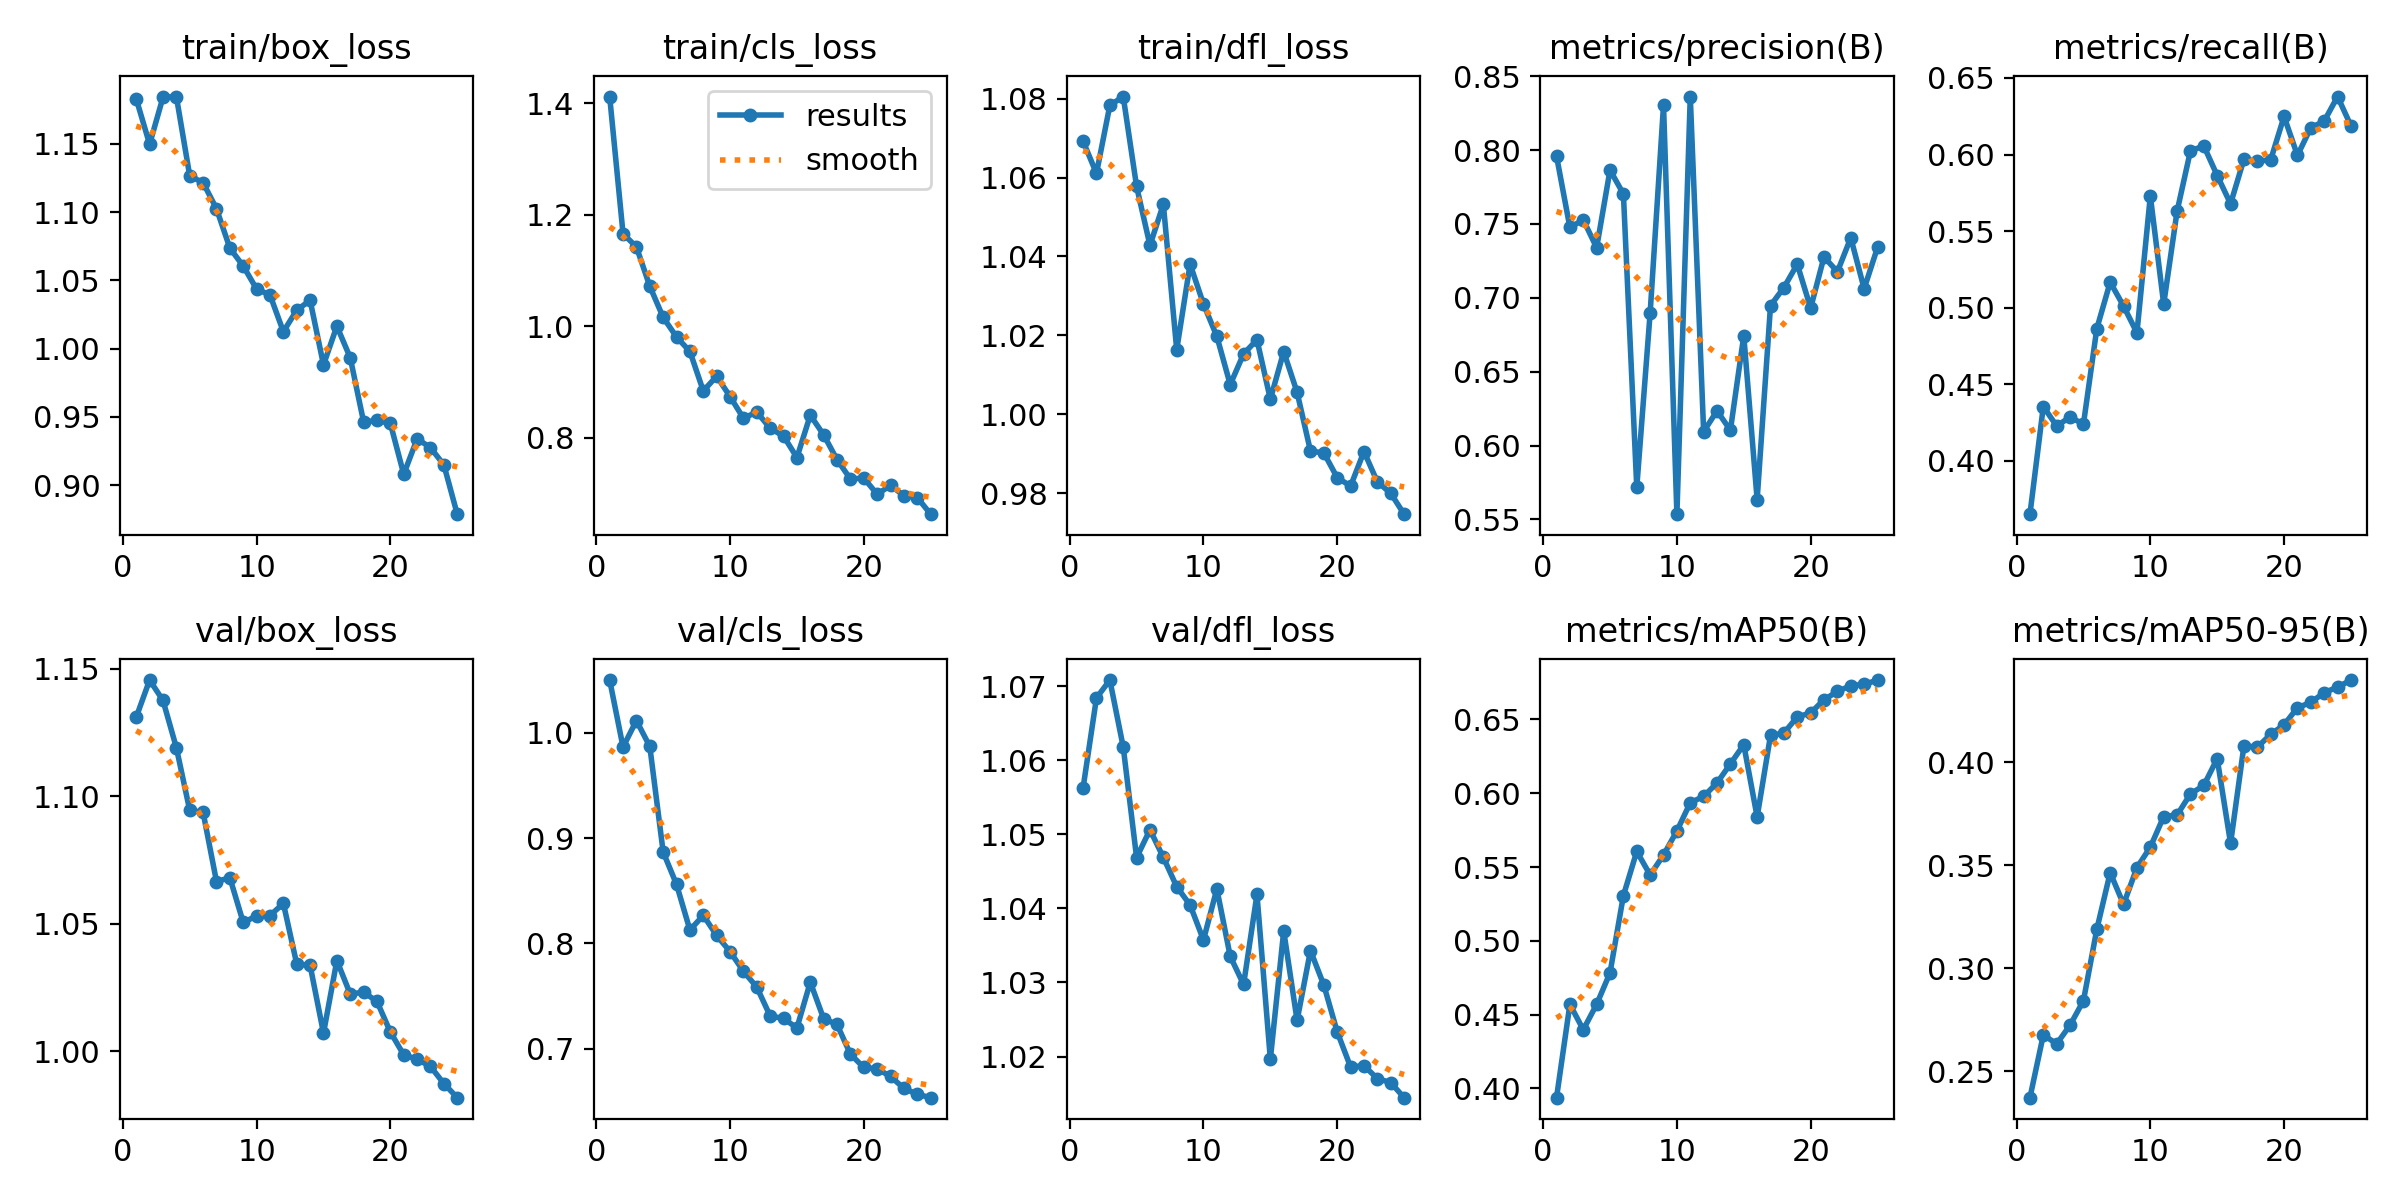

Source data for this figure (header and first rows):
epoch, time, train/box_loss, train/cls_loss, train/dfl_loss, metrics/precision(B), metrics/recall(B), metrics/mAP50(B), metrics/mAP50-95(B), val/box_loss, val/cls_loss, val/dfl_loss, lr/pg0, lr/pg1, lr/pg2
1, 14.56, 1.183, 1.412, 1.069, 0.796, 0.3651, 0.3938, 0.2373, 1.131, 1.05, 1.056, 0.0002705, 0.0002705, 0.0002705
2, 27.19, 1.15, 1.166, 1.061, 0.7476, 0.4354, 0.457, 0.2677, 1.146, 0.9864, 1.068, 0.0005265, 0.0005265, 0.0005265
3, 40.06, 1.184, 1.142, 1.078, 0.7528, 0.4227, 0.4398, 0.2634, 1.138, 1.012, 1.071, 0.0007605, 0.0007605, 0.0007605
4, 52.63, 1.185, 1.072, 1.081, 0.7339, 0.4285, 0.457, 0.2724, 1.119, 0.987, 1.062, 0.000734, 0.000734, 0.000734
5, 65.17, 1.126, 1.016, 1.058, 0.7864, 0.4239, 0.4784, 0.2843, 1.094, 0.8867, 1.047, 0.0007011, 0.0007011, 0.0007011
6, 77.61, 1.121, 0.9807, 1.043, 0.7703, 0.4863, 0.5307, 0.3189, 1.094, 0.8559, 1.051, 0.0006681, 0.0006681, 0.0006681
7, 89.83, 1.102, 0.9547, 1.053, 0.5717, 0.5166, 0.5606, 0.3464, 1.067, 0.8126, 1.047, 0.0006351, 0.0006351, 0.0006351
8, 102.3, 1.074, 0.8839, 1.016, 0.6897, 0.501, 0.5446, 0.331, 1.068, 0.8266, 1.043, 0.0006021, 0.0006021, 0.0006021
9, 114.4, 1.06, 0.9103, 1.038, 0.8305, 0.4835, 0.5582, 0.3488, 1.051, 0.8074, 1.04, 0.0005691, 0.0005691, 0.0005691
10, 126.5, 1.044, 0.8738, 1.028, 0.5536, 0.573, 0.5745, 0.3587, 1.053, 0.7922, 1.036, 0.0005361, 0.0005361, 0.0005361
11, 138.6, 1.039, 0.835, 1.02, 0.8362, 0.5023, 0.5936, 0.3736, 1.053, 0.7734, 1.043, 0.0005031, 0.0005031, 0.0005031
12, 150.5, 1.012, 0.8461, 1.008, 0.6094, 0.5629, 0.5979, 0.3743, 1.058, 0.7584, 1.034, 0.0004701, 0.0004701, 0.0004701
13, 162.5, 1.028, 0.817, 1.015, 0.6235, 0.6024, 0.607, 0.3846, 1.034, 0.7309, 1.03, 0.0004372, 0.0004372, 0.0004372
14, 174.3, 1.035, 0.803, 1.019, 0.6104, 0.6056, 0.6199, 0.3887, 1.034, 0.7286, 1.042, 0.0004042, 0.0004042, 0.0004042
15, 186.2, 0.9881, 0.7645, 1.004, 0.6743, 0.5863, 0.6329, 0.4017, 1.007, 0.7196, 1.02, 0.0003712, 0.0003712, 0.0003712
16, 198.5, 1.016, 0.8405, 1.016, 0.5635, 0.5678, 0.5839, 0.3606, 1.036, 0.7631, 1.037, 0.0003382, 0.0003382, 0.0003382
17, 210.2, 0.9932, 0.8052, 1.006, 0.6947, 0.5969, 0.6393, 0.4079, 1.022, 0.7283, 1.025, 0.0003052, 0.0003052, 0.0003052
18, 222.3, 0.9462, 0.7607, 0.9907, 0.7069, 0.5956, 0.6408, 0.4072, 1.023, 0.7229, 1.034, 0.0002722, 0.0002722, 0.0002722
19, 234, 0.9473, 0.7261, 0.9902, 0.7227, 0.5965, 0.6518, 0.4134, 1.02, 0.6947, 1.03, 0.0002392, 0.0002392, 0.0002392
20, 245.7, 0.9451, 0.7278, 0.9839, 0.6931, 0.6249, 0.6544, 0.418, 1.008, 0.682, 1.023, 0.0002063, 0.0002063, 0.0002063
21, 257.3, 0.9079, 0.6988, 0.9818, 0.7277, 0.5994, 0.6634, 0.4264, 0.9986, 0.6808, 1.019, 0.0001733, 0.0001733, 0.0001733
22, 269, 0.9339, 0.7145, 0.9905, 0.7176, 0.6175, 0.669, 0.4289, 0.9969, 0.6735, 1.019, 0.0001403, 0.0001403, 0.0001403
23, 280.8, 0.9274, 0.6962, 0.9829, 0.7406, 0.6218, 0.6729, 0.4337, 0.994, 0.6622, 1.017, 0.0001073, 0.0001073, 0.0001073
24, 292.3, 0.9148, 0.6927, 0.98, 0.7062, 0.6379, 0.6738, 0.4363, 0.9873, 0.6566, 1.016, 7.43036e-05, 7.43036e-05, 7.43036e-05
25, 304, 0.8787, 0.663, 0.9747, 0.7341, 0.6188, 0.6767, 0.4398, 0.9818, 0.6533, 1.014, 4.13168e-05, 4.13168e-05, 4.13168e-05
